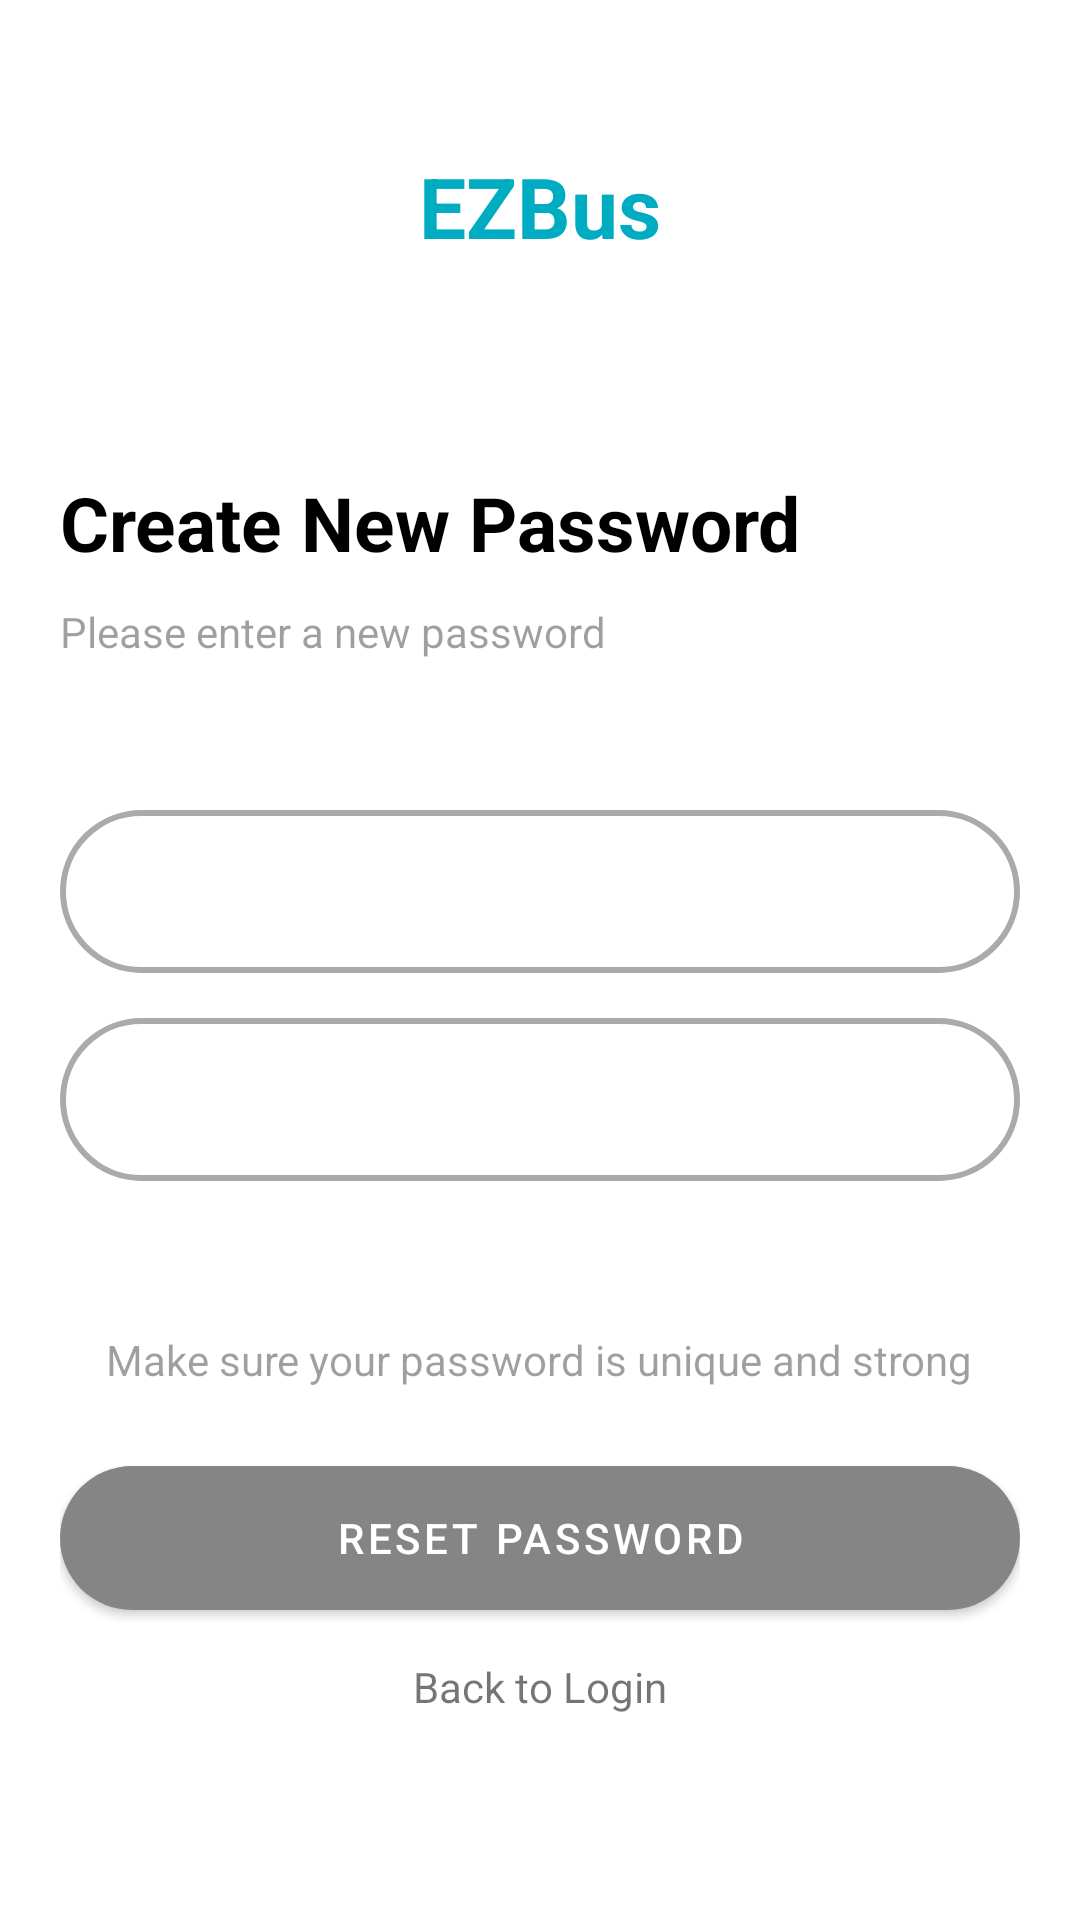

The Android layout XML behind this screen, and the referenced resources:
<!-- AndroidManifest.xml: application theme Theme.EzBusPassenger -->
<!-- res/layout/activity_create_new_password.xml -->
<?xml version="1.0" encoding="utf-8"?>
<RelativeLayout xmlns:android="http://schemas.android.com/apk/res/android"
    xmlns:app="http://schemas.android.com/apk/res-auto"
    xmlns:tools="http://schemas.android.com/tools"
    android:layout_width="match_parent"
    android:layout_height="match_parent"
    tools:context=".ui.ForgotPassword.CreateNewPassword">


    <RelativeLayout
        android:layout_width="match_parent"
        android:layout_height="match_parent"
        android:background="@color/white" />


    <LinearLayout
        android:layout_width="match_parent"
        android:layout_height="wrap_content"
        android:orientation="vertical"
        android:padding="20dp"
        >

        <View
            android:layout_width="wrap_content"
            android:layout_height="30dp" />

        <TextView
            android:id="@+id/main_app_name"
            android:layout_width="wrap_content"
            android:layout_height="wrap_content"
            android:text="@string/main_app_name"
            android:textAppearance="@style/TextAppearance.AppCompat.Large"
            android:textStyle="bold"
            android:textSize="28sp"
            android:textColor="@color/my_primary"
            android:layout_gravity="center"
            />

        <View
            android:layout_width="wrap_content"
            android:layout_height="70dp" />

        <TextView
            android:id="@+id/textView6"
            android:layout_width="wrap_content"
            android:layout_height="wrap_content"
            android:text="Create New Password"
            android:textColor="@color/black"
            android:textStyle="bold"
            android:textSize="25sp"
            />

        <View
            android:layout_width="wrap_content"
            android:layout_height="10dp"/>

        <TextView
            android:id="@+id/textView7"
            android:layout_width="wrap_content"
            android:layout_height="wrap_content"
            android:text="Please enter a new password"
            android:alpha="0.7"/>

        <View
            android:layout_width="wrap_content"
            android:layout_height="50dp" />


        <EditText
            android:id="@+id/newPassword"
            android:layout_width="match_parent"
            android:layout_height="wrap_content"
            android:ems="10"
            android:inputType="textPassword"
            android:drawableEnd="@drawable/show_password_con"
            android:background="@drawable/rounded_edittext_bg"
            android:padding="15dp"
            android:hint="New password"
            />

        <View
            android:layout_width="wrap_content"
            android:layout_height="15dp" />


        <EditText
            android:id="@+id/confirmPassword"
            android:layout_width="match_parent"
            android:layout_height="wrap_content"
            android:ems="10"
            android:inputType="textPassword"
            android:drawableEnd="@drawable/show_password_con"
            android:background="@drawable/rounded_edittext_bg"
            android:padding="15dp"
            android:hint="Confirm password"
                   />

        <View
            android:layout_width="wrap_content"
            android:layout_height="50dp"/>


        <TextView
            android:id="@+id/conditionsText"
            android:layout_width="wrap_content"
            android:layout_height="wrap_content"
            android:text="Make sure your password is unique and strong"
            android:layout_gravity="center"
            android:textAlignment="center"
            android:alpha="0.7"
            android:layout_centerVertical="true"/>

        <View
            android:layout_width="wrap_content"
            android:layout_height="20dp"/>

        <com.google.android.material.button.MaterialButton
            android:id="@+id/ResetPasswordButton"
            android:layout_width="match_parent"
            android:layout_height="60dp"
            android:text="Reset password"
            app:cornerRadius="30dp"/>
        <View
            android:layout_width="wrap_content"
            android:layout_height="10dp"/>

        <TextView
            android:id="@+id/loginText"
            android:layout_width="wrap_content"
            android:layout_height="wrap_content"
            android:text="Back to Login"
            android:layout_gravity="center"
            android:layout_centerVertical="true"/>
        <View
            android:layout_width="wrap_content"
            android:layout_height="30dp"/>

    </LinearLayout>


</RelativeLayout>
<!-- resources referenced by this layout -->
<resources>
  <color name="black">#FF000000</color>
  <color name="my_primary">#00ACC1</color>
  <color name="white">#FFFFFFFF</color>
  <!-- drawable rounded_edittext_bg (drawable) -->
  <shape xmlns:android="http://schemas.android.com/apk/res/android">
      <solid android:color="@android:color/white" />
      <corners android:radius="30dp" />
      <stroke
          android:color="@android:color/darker_gray"
          android:width="2dp" />
  </shape>
  <string name="main_app_name">EZBus</string>
  <style name="Theme.EzBusPassenger" parent="Theme.MaterialComponents.DayNight.DarkActionBar">
          
          <item name="colorPrimary">#858585</item>
          <item name="colorPrimaryVariant">@color/purple_700</item>
          <item name="colorOnPrimary">@color/white</item>
          
          <item name="colorSecondary">@color/teal_200</item>
          <item name="colorSecondaryVariant">@color/teal_700</item>
          <item name="colorOnSecondary">@color/black</item>
          
          <item name="android:statusBarColor" tools:targetApi="l">?attr/colorPrimaryVariant</item>
          
          <item name="android:editTextColor">@android:color/white</item>
          <item name="android:textColorHint">@android:color/white</item>
  
          <item name="android:actionBarStyle">@style/ThemeActionBar</item>
          <item name="android:windowActionBarOverlay">true</item>
          
          <item name="actionBarStyle">@style/ThemeActionBar</item>
          <item name="windowActionBarOverlay">true</item>
  
      </style>
  <color name="purple_700">#FF3700B3</color>
  <color name="teal_200">#FF03DAC5</color>
  <color name="teal_700">#FF018786</color>
  <style name="ThemeActionBar" parent="Widget.AppCompat.Light.ActionBar.Solid">
          <item name="android:background">@null</item>
          
          <item name="background">@null</item>
      </style>
</resources>
